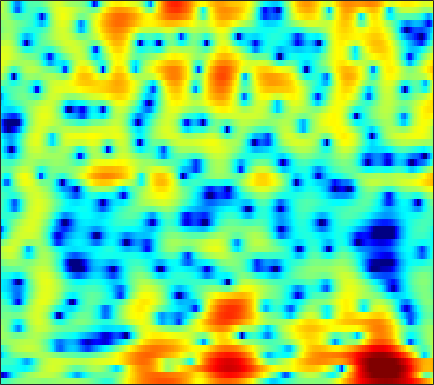

Source data for this figure (header and first rows):
-3.1257, -2.9072, -2.5543, -2.1368, -1.798, -1.3412, -0.901, -0.59405, -0.23664, 0.063543, 0.30263, 0.44015, 0.55156, 0.59511, 0.58799, 0.54903, 0.47936, 0.42524, 0.35421, 0.30079, 0.27739, 0.28257, 0.32504, 0.40578
-16.41, -17.49, -14.48, -10.86, -8.703, -6.452, -4.719, -3.665, -2.496, -1.543, -0.7515, -0.245, 0.3391, 0.8351, 1.156, 1.523, 1.827, 2.017, 2.217, 2.358, 2.436, 2.45, 2.4, 2.26
-3.723, -3.828, -3.926, -3.975, -3.996, -4.055, -4.196, -4.368, -4.676, -5.028, -5.307, -5.354, -5.026, -4.25, -3.443, -2.244, -1.04, -0.202, 0.7874, 1.615, 2.277, 2.667, 3.043, 3.262
-2.971, -2.842, -2.724, -2.667, -2.689, -2.851, -3.206, -3.632, -4.449, -5.585, -6.98, -8, -8.621, -7.698, -6.269, -4.222, -2.391, -1.224, 0.05692, 1.07, 1.85, 2.305, 2.759, 3.06
-7.373, -5.82, -4.157, -2.863, -2.091, -1.283, -0.6958, -0.3734, -0.07113, 0.1254, 0.2636, 0.3594, 0.5042, 0.6941, 0.8625, 1.099, 1.319, 1.458, 1.579, 1.609, 1.536, 1.413, 1.171, 0.861
-3.7, -2.799, -1.665, -0.6695, -0.02925, 0.6869, 1.259, 1.61, 1.99, 2.28, 2.49, 2.601, 2.678, 2.673, 2.612, 2.451, 2.183, 1.904, 1.408, 0.7322, -0.1651, -1.009, -2.4, -4.144
0.2222, 0.365, 0.5842, 0.8135, 0.9829, 1.195, 1.393, 1.536, 1.718, 1.886, 2.03, 2.118, 2.186, 2.185, 2.131, 1.972, 1.692, 1.392, 0.8563, 0.1346, -0.799, -1.665, -3.057, -4.747
1.166, 0.9717, 0.6676, 0.3246, 0.05554, -0.2814, -0.5371, -0.6418, -0.6251, -0.4212, -0.06835, 0.2601, 0.7197, 1.141, 1.401, 1.641, 1.736, 1.702, 1.515, 1.188, 0.7386, 0.3293, -0.2913, -0.9711
1.132, 0.7311, -0.02322, -1.083, -2.139, -3.989, -6.456, -8.589, -10.16, -8.187, -5.16, -3.231, -1.214, 0.284, 1.125, 1.938, 2.452, 2.667, 2.749, 2.635, 2.352, 2.05, 1.566, 1.031
0.3261, 0.2721, -0.05091, -0.6974, -1.406, -2.635, -4.06, -4.991, -5.431, -4.581, -2.914, -1.566, 0.04709, 1.345, 2.093, 2.808, 3.237, 3.385, 3.352, 3.042, 2.455, 1.838, 0.8082, -0.4204
-0.8969, -0.5625, -0.3652, -0.372, -0.4659, -0.63, -0.7425, -0.7448, -0.5886, -0.2262, 0.3224, 0.8217, 1.523, 2.188, 2.618, 3.05, 3.28, 3.3, 3.096, 2.591, 1.739, 0.8349, -0.8042, -3.07
-1.14, -1.134, -1.3, -1.631, -1.938, -2.372, -2.727, -2.858, -2.737, -2.19, -1.321, -0.5665, 0.4575, 1.406, 2.033, 2.728, 3.203, 3.385, 3.397, 3.146, 2.641, 2.074, 1.063, -0.1897
-1.87, -2.256, -3.02, -4.137, -5.276, -7.366, -10.4, -13.46, -15.81, -11.63, -7.322, -4.869, -2.328, -0.3625, 0.8115, 2.053, 2.968, 3.464, 3.878, 4.027, 3.926, 3.702, 3.219, 2.521
-4.025, -4.351, -5.014, -5.974, -6.891, -8.292, -9.726, -10.59, -10.88, -9.624, -7.488, -5.789, -3.655, -1.738, -0.4785, 0.922, 2.022, 2.679, 3.342, 3.751, 3.904, 3.876, 3.674, 3.272
-5.884, -5.983, -6.403, -7.122, -7.822, -8.887, -9.912, -10.42, -10.4, -9.414, -7.741, -6.272, -4.262, -2.401, -1.151, 0.3044, 1.5, 2.223, 2.96, 3.459, 3.733, 3.799, 3.704, 3.433
-5.861, -5.809, -6.133, -6.925, -7.898, -9.916, -13.25, -17.61, -32.4, -16.57, -10.34, -7.362, -4.397, -2.128, -0.7683, 0.7017, 1.87, 2.559, 3.238, 3.678, 3.905, 3.936, 3.792, 3.459
-4.326, -4.061, -3.96, -4.144, -4.446, -4.984, -5.567, -5.878, -5.83, -5.137, -3.978, -2.943, -1.548, -0.2759, 0.5858, 1.579, 2.37, 2.832, 3.285, 3.539, 3.578, 3.474, 3.165, 2.643
-2.572, -2.126, -1.696, -1.446, -1.343, -1.275, -1.252, -1.228, -1.109, -0.8999, -0.5839, -0.2655, 0.2296, 0.7458, 1.142, 1.664, 2.11, 2.371, 2.615, 2.706, 2.598, 2.385, 1.927, 1.22
-0.5967, -0.08931, 0.4124, 0.7431, 0.8839, 0.9301, 0.8519, 0.7247, 0.4666, 0.1626, -0.1083, -0.2632, -0.3321, -0.1667, 0.08482, 0.5304, 1.026, 1.371, 1.703, 1.851, 1.802, 1.609, 1.125, 0.4012
1.5, 1.978, 2.438, 2.707, 2.77, 2.645, 2.276, 1.814, 0.8875, -0.4077, -2.118, -3.631, -5.412, -5.591, -4.497, -2.576, -0.8982, 0.06921, 0.9399, 1.381, 1.477, 1.338, 0.8826, 0.2063
2.041, 2.495, 3, 3.337, 3.462, 3.43, 3.101, 2.63, 1.644, 0.1031, -2.183, -4.487, -8.169, -8.676, -6.276, -3.181, -1.052, -0.03864, 0.744, 1.01, 0.7977, 0.401, -0.3779, -1.414
-0.6661, -0.04811, 0.8123, 1.597, 2.089, 2.578, 2.825, 2.847, 2.676, 2.28, 1.766, 1.365, 0.9245, 0.7658, 0.8231, 1.01, 1.195, 1.203, 0.9716, 0.4074, -0.5884, -1.629, -3.448, -5.878
-7.745, -5.946, -3.625, -1.669, -0.4702, 0.7877, 1.736, 2.26, 2.743, 3.047, 3.198, 3.234, 3.232, 3.139, 3.031, 2.809, 2.432, 2.04, 1.304, 0.2605, -1.114, -2.447, -4.661, -7.451
-12.92, -9.505, -6.079, -3.584, -2.131, -0.5941, 0.6001, 1.326, 2.102, 2.7, 3.133, 3.369, 3.564, 3.619, 3.561, 3.35, 2.957, 2.533, 1.771, 0.7669, -0.4892, -1.606, -3.31, -5.228
-5.642, -4.998, -4.001, -2.956, -2.21, -1.272, -0.4031, 0.2036, 0.9767, 1.682, 2.305, 2.711, 3.122, 3.405, 3.505, 3.476, 3.267, 2.966, 2.394, 1.604, 0.5852, -0.3134, -1.742, -3.405
-3.145, -3.156, -3.186, -3.22, -3.216, -3.102, -2.751, -2.294, -1.432, -0.4061, 0.6555, 1.393, 2.236, 2.885, 3.235, 3.505, 3.558, 3.454, 3.131, 2.6, 1.857, 1.177, 0.09843, -1.165
-2.483, -3.002, -3.953, -5.318, -6.669, -8.893, -10.63, -10.06, -7.22, -4.233, -1.801, -0.3685, 1.158, 2.27, 2.88, 3.443, 3.723, 3.788, 3.663, 3.34, 2.833, 2.334, 1.562, 0.6496
-2.23, -2.847, -3.959, -5.487, -7.007, -9.56, -11.82, -11.24, -7.977, -4.724, -2.19, -0.689, 0.8668, 2.019, 2.655, 3.235, 3.558, 3.64, 3.573, 3.312, 2.89, 2.472, 1.791, 1.01
-2.059, -2.44, -2.966, -3.445, -3.725, -3.868, -3.696, -3.251, -2.352, -1.213, -0.06992, 0.7401, 1.659, 2.355, 2.744, 3.052, 3.179, 3.135, 2.953, 2.604, 2.114, 1.657, 0.908, 0.05042
-2.619, -3.139, -3.624, -3.666, -3.355, -2.586, -1.59, -0.8022, 0.2229, 1.164, 1.955, 2.435, 2.894, 3.136, 3.182, 3.082, 2.82, 2.555, 2.125, 1.643, 1.076, 0.5834, -0.2191, -1.279
-4.126, -6.493, -10.79, -11.38, -7.881, -3.877, -1.027, 0.541, 2.129, 3.24, 3.979, 4.288, 4.38, 4.144, 3.719, 2.902, 1.81, 0.9794, -0.0009446, -0.4996, -0.6179, -0.6379, -0.8538, -1.559
-2.114, -3.507, -5.12, -5.157, -3.884, -1.602, 0.4619, 1.726, 3.047, 3.95, 4.471, 4.596, 4.404, 3.722, 2.84, 0.997, -1.899, -5.292, -12.71, -12.19, -6.015, -3.54, -1.776, -1.042
-0.9434, -1.237, -1.445, -1.39, -1.119, -0.5365, 0.2321, 0.8113, 1.542, 2.133, 2.513, 2.621, 2.513, 2.038, 1.426, 0.2274, -1.352, -2.648, -4.037, -4.157, -3.26, -2.306, -1.277, -0.5397
-1.912, -2.216, -2.585, -2.796, -2.798, -2.571, -2.079, -1.565, -0.8173, -0.06749, 0.5621, 0.936, 1.249, 1.347, 1.294, 1.065, 0.734, 0.467, 0.1917, 0.0568, 0.1126, 0.2088, 0.4096, 0.5909
-3.57, -4.432, -5.767, -7.101, -7.861, -7.945, -6.919, -5.648, -3.877, -2.263, -0.9255, -0.08787, 0.7575, 1.372, 1.679, 1.925, 2.007, 1.976, 1.88, 1.711, 1.566, 1.441, 1.329, 1.234
-4.498, -5.956, -8.59, -12.72, -18.34, -27.1, -13.96, -9.747, -6.021, -3.416, -1.411, -0.2613, 0.9947, 1.899, 2.387, 2.801, 2.961, 2.937, 2.695, 2.28, 1.678, 1.213, 0.6006, 0.2202
-3.985, -5.088, -6.62, -7.933, -8.618, -8.629, -7.614, -6.358, -4.428, -2.547, -0.7998, 0.3215, 1.639, 2.642, 3.215, 3.685, 3.829, 3.708, 3.19, 2.246, 0.7391, -0.7961, -3.447, -6.078
-5.443, -6.642, -7.976, -8.898, -9.109, -8.838, -7.837, -6.854, -5.235, -3.45, -1.719, -0.4237, 1.021, 2.272, 2.979, 3.658, 3.966, 3.923, 3.519, 2.588, 1.117, -0.4807, -3.34, -6.354
-10.19, -12.88, -17, -19.81, -19.25, -17.21, -15.1, -13.38, -10.78, -7.924, -5.225, -3.385, -1.281, 0.4251, 1.44, 2.47, 3.131, 3.397, 3.459, 3.206, 2.704, 2.208, 1.526, 1.024
-11.3, -14.16, -18.65, -22.2, -22.68, -22.92, -27.84, -31.99, -19.35, -12.49, -8.05, -5.472, -2.775, -0.73, 0.5202, 1.772, 2.678, 3.166, 3.55, 3.71, 3.654, 3.51, 3.227, 2.852
-7.808, -9.037, -10.61, -11.95, -12.74, -13.55, -13.77, -13.18, -11.18, -8.471, -5.836, -4.013, -1.982, -0.295, 0.7615, 1.885, 2.754, 3.244, 3.692, 3.964, 4.021, 3.946, 3.687, 3.208
-5.785, -6.15, -6.553, -6.759, -6.796, -6.711, -6.287, -5.791, -4.897, -3.794, -2.581, -1.745, -0.5968, 0.3958, 1.033, 1.818, 2.454, 2.845, 3.268, 3.527, 3.659, 3.638, 3.42, 2.99
-6.583, -6.044, -5.294, -4.637, -4.187, -3.598, -3.041, -2.611, -2.043, -1.477, -0.9423, -0.5881, -0.1632, 0.1922, 0.4429, 0.7594, 1.1, 1.401, 1.845, 2.272, 2.649, 2.846, 2.951, 2.844
-9.095, -6.905, -4.946, -3.661, -2.936, -2.161, -1.608, -1.257, -0.8874, -0.6527, -0.5757, -0.5775, -0.863, -1.298, -1.703, -2.289, -2.512, -2.286, -1.449, -0.2357, 0.9031, 1.644, 2.407, 2.846
-4.883, -4.113, -3.269, -2.651, -2.305, -1.982, -1.639, -1.411, -1.125, -0.9522, -0.9945, -1.259, -1.981, -3.37, -5.087, -8.763, -15.45, -15.54, -8.173, -3.839, -1.075, 0.3657, 1.741, 2.655
-0.8038, -1.18, -1.831, -2.648, -3.355, -4.143, -4.281, -3.899, -2.992, -2.054, -1.412, -1.287, -1.437, -2.138, -3.041, -4.401, -5.397, -5.287, -3.901, -1.979, -0.3045, 0.6754, 1.673, 2.407
1.865, 1.006, -0.6005, -3.071, -5.868, -12.42, -20.85, -11.14, -5.525, -2.548, -0.7904, 0.05271, 0.6214, 0.8212, 0.8343, 0.6994, 0.6028, 0.6189, 0.7675, 1.019, 1.282, 1.486, 1.667, 1.721
3.494, 2.861, 1.715, 0.2559, -1.01, -2.502, -3.065, -2.63, -1.418, -0.1631, 0.852, 1.435, 1.906, 2.137, 2.188, 2.058, 1.781, 1.517, 1.087, 0.5119, -0.08864, -0.5182, -1.011, -1.454
3.813, 3.606, 3.178, 2.653, 2.226, 1.751, 1.404, 1.281, 1.238, 1.3, 1.396, 1.451, 1.459, 1.361, 1.216, 0.8741, 0.3019, -0.2828, -1.359, -2.892, -4.919, -6.701, -8.762, -9.015
3.76, 3.816, 3.728, 3.478, 3.233, 2.809, 2.32, 1.928, 1.401, 0.9049, 0.4403, 0.1211, -0.1505, -0.3583, -0.5432, -0.7782, -1.186, -1.699, -2.799, -4.459, -6.973, -9.763, -14.6, -14.01
3.325, 3.506, 3.556, 3.377, 3.1, 2.513, 1.715, 0.957, -0.2367, -1.61, -2.994, -3.816, -4.346, -4.101, -3.622, -2.962, -2.457, -2.288, -2.315, -2.612, -3.094, -3.446, -3.681, -3.398
2.135, 2.432, 2.597, 2.491, 2.193, 1.529, 0.486, -0.5841, -2.539, -5.37, -9.743, -14.98, -20.48, -11.83, -8.326, -5.548, -3.815, -2.892, -2, -1.403, -0.9703, -0.6823, -0.2663, 0.237
0.5216, 1.011, 1.376, 1.423, 1.253, 0.7573, -0.08445, -0.9537, -2.419, -4.249, -6.266, -7.585, -8.285, -7.494, -6.458, -5.027, -3.823, -3.086, -2.253, -1.511, -0.803, -0.2872, 0.3983, 1.054
-0.4327, 0.218, 0.7474, 0.9254, 0.8898, 0.5951, 0.09656, -0.3903, -1.139, -1.94, -2.693, -3.152, -3.603, -3.837, -3.864, -3.838, -3.744, -3.659, -3.437, -2.945, -2.174, -1.457, -0.4191, 0.5927
0.06389, 0.5715, 0.9265, 0.9807, 0.8462, 0.5104, 0.07727, -0.259, -0.7236, -1.131, -1.512, -1.811, -2.194, -2.665, -3.127, -3.984, -5.176, -6.247, -7.654, -8.077, -6.572, -4.717, -2.308, -0.2794
1.303, 1.364, 1.143, 0.6189, 0.02467, -0.8882, -1.817, -2.379, -2.756, -2.733, -2.5, -2.341, -2.256, -2.455, -2.887, -3.884, -5.632, -7.619, -11.93, -16.57, -10.69, -6.566, -2.819, -0.2237
2.139, 1.729, 0.8267, -0.5701, -1.984, -4.538, -8.059, -11.03, -11.59, -8.405, -5.678, -4.266, -3.103, -2.539, -2.426, -2.565, -2.973, -3.321, -3.647, -3.5, -2.645, -1.669, -0.2047, 1.183
2.774, 2.086, 0.8845, -0.6859, -2.147, -4.551, -7.514, -9.628, -10.02, -7.7, -5.371, -4.056, -2.859, -2.191, -1.918, -1.821, -1.807, -1.804, -1.604, -1.134, -0.4034, 0.2481, 1.165, 1.995
